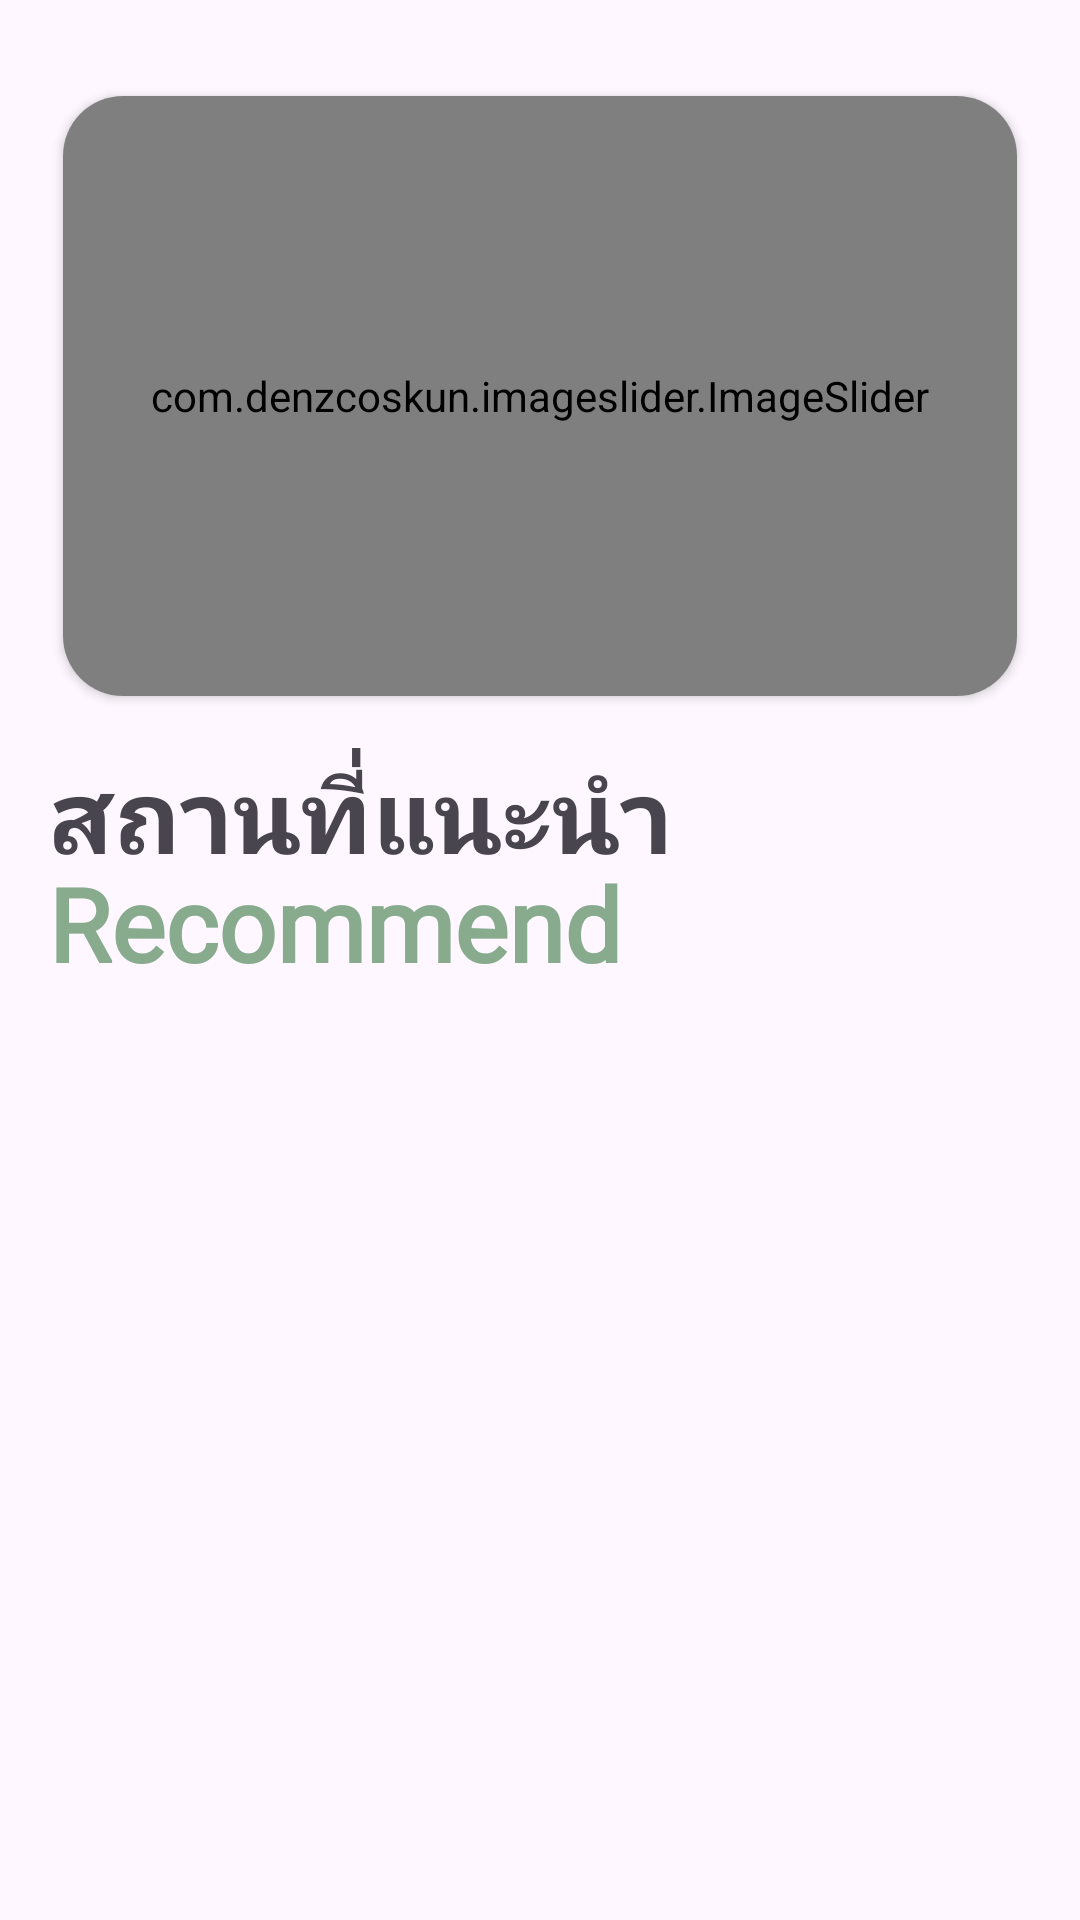

The Android layout XML behind this screen, and the referenced resources:
<!-- AndroidManifest.xml: application theme Theme.Paktai -->
<!-- res/layout/fragment_home.xml -->
<?xml version="1.0" encoding="utf-8"?>
<androidx.constraintlayout.widget.ConstraintLayout xmlns:android="http://schemas.android.com/apk/res/android"
    xmlns:app="http://schemas.android.com/apk/res-auto"
    xmlns:tools="http://schemas.android.com/tools"
    android:layout_width="match_parent"
    android:layout_height="match_parent"
    android:padding="16dp"
    tools:context=".Fragment.HomeFragment">

    <androidx.cardview.widget.CardView
        android:id="@+id/cardView"
        android:layout_width="match_parent"
        android:layout_height="200dp"
        android:layout_marginLeft="5dp"
        android:layout_marginTop="16dp"
        android:layout_marginRight="5dp"
        app:cardCornerRadius="20dp"
        app:layout_constraintEnd_toEndOf="parent"
        app:layout_constraintStart_toStartOf="parent"
        app:layout_constraintTop_toTopOf="parent">

        <com.denzcoskun.imageslider.ImageSlider
            android:id="@+id/image_slider"
            android:layout_width="match_parent"
            android:layout_height="match_parent"
            app:iss_auto_cycle="true"
            app:iss_delay="2000"
            app:iss_no_dots="true"
            app:iss_period="2000"
            app:iss_text_align="CENTER" />
    </androidx.cardview.widget.CardView>

    <TextView
        android:id="@+id/textView6"
        android:layout_width="wrap_content"
        android:layout_height="wrap_content"
        android:layout_marginTop="16dp"
        android:fontFamily="@font/bai_jamjuree"
        android:text="สถานที่แนะนำ"
        android:textSize="34sp"
        android:textStyle="bold"
        app:layout_constraintStart_toStartOf="parent"
        app:layout_constraintTop_toBottomOf="@+id/cardView"
        tools:ignore="MissingConstraints" />

    <TextView
        android:layout_width="wrap_content"
        android:layout_height="wrap_content"
        android:layout_marginLeft="0dp"
        android:layout_marginTop="-10dp"
        android:fontFamily="@font/bai_jamjuree"
        android:text="Recommend"
        android:textColor="#88AB8E"
        android:textSize="34sp"
        android:textStyle="bold"
        app:layout_constraintStart_toStartOf="parent"
        app:layout_constraintTop_toBottomOf="@+id/textView6"
        tools:ignore="MissingConstraints" />

</androidx.constraintlayout.widget.ConstraintLayout>
<!-- resources referenced by this layout -->
<resources>
  <style name="Theme.Paktai" parent="Base.Theme.Paktai" />
  <style name="Base.Theme.Paktai" parent="Theme.Material3.DayNight.NoActionBar">
          
          
      </style>
</resources>
